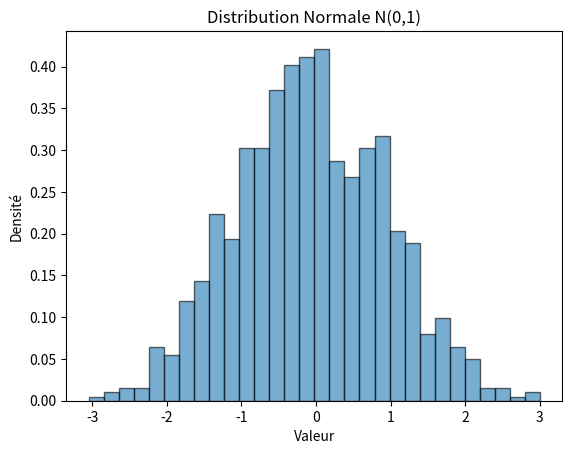

This figure's Python source:
#!/usr/bin/env python3
"""
=====================================================================================================================================================

 /$$      /$$             /$$     /$$                                 /$$     /$$                              
| $$$    /$$$            | $$    | $$                                | $$    |__/                              
| $$$$  /$$$$  /$$$$$$  /$$$$$$  | $$$$$$$  /$$$$$$/$$$$   /$$$$$$  /$$$$$$   /$$  /$$$$$$  /$$   /$$  /$$$$$$ 
| $$ $$/$$ $$ |____  $$|_  $$_/  | $$__  $$| $$_  $$_  $$ |____  $$|_  $$_/  | $$ /$$__  $$| $$  | $$ /$$__  $$
| $$  $$$| $$  /$$$$$$$  | $$    | $$  \ $$| $$ \ $$ \ $$  /$$$$$$$  | $$    | $$| $$  \ $$| $$  | $$| $$$$$$$$
| $$\  $ | $$ /$$__  $$  | $$ /$$| $$  | $$| $$ | $$ | $$ /$$__  $$  | $$ /$$| $$| $$  | $$| $$  | $$| $$_____/
| $$ \/  | $$|  $$$$$$$  |  $$$$/| $$  | $$| $$ | $$ | $$|  $$$$$$$  |  $$$$/| $$|  $$$$$$$|  $$$$$$/|  $$$$$$$
|__/     |__/ \_______/   \___/  |__/  |__/|__/ |__/ |__/ \_______/   \___/  |__/ \____  $$ \______/  \_______/
                                                                                       | $$                    
                                                                                       | $$                    
                                                                                       |__/                    
=====================================================================================================================================================
=====================================================================================================================================================
 Script     : Analyse_Distribution.py
[redacted]
 Date       : 14/03/2023
 Description: 
=====================================================================================================================================================
"""
import numpy as np
import matplotlib.pyplot as plt

mu, sigma = 0, 1
data = np.random.normal(mu, sigma, 1000)

plt.hist(data, bins=30, density=True, alpha=0.6, edgecolor='black')
plt.title("Distribution Normale N(0,1)")
plt.xlabel("Valeur")
plt.ylabel("Densité")
plt.show()
